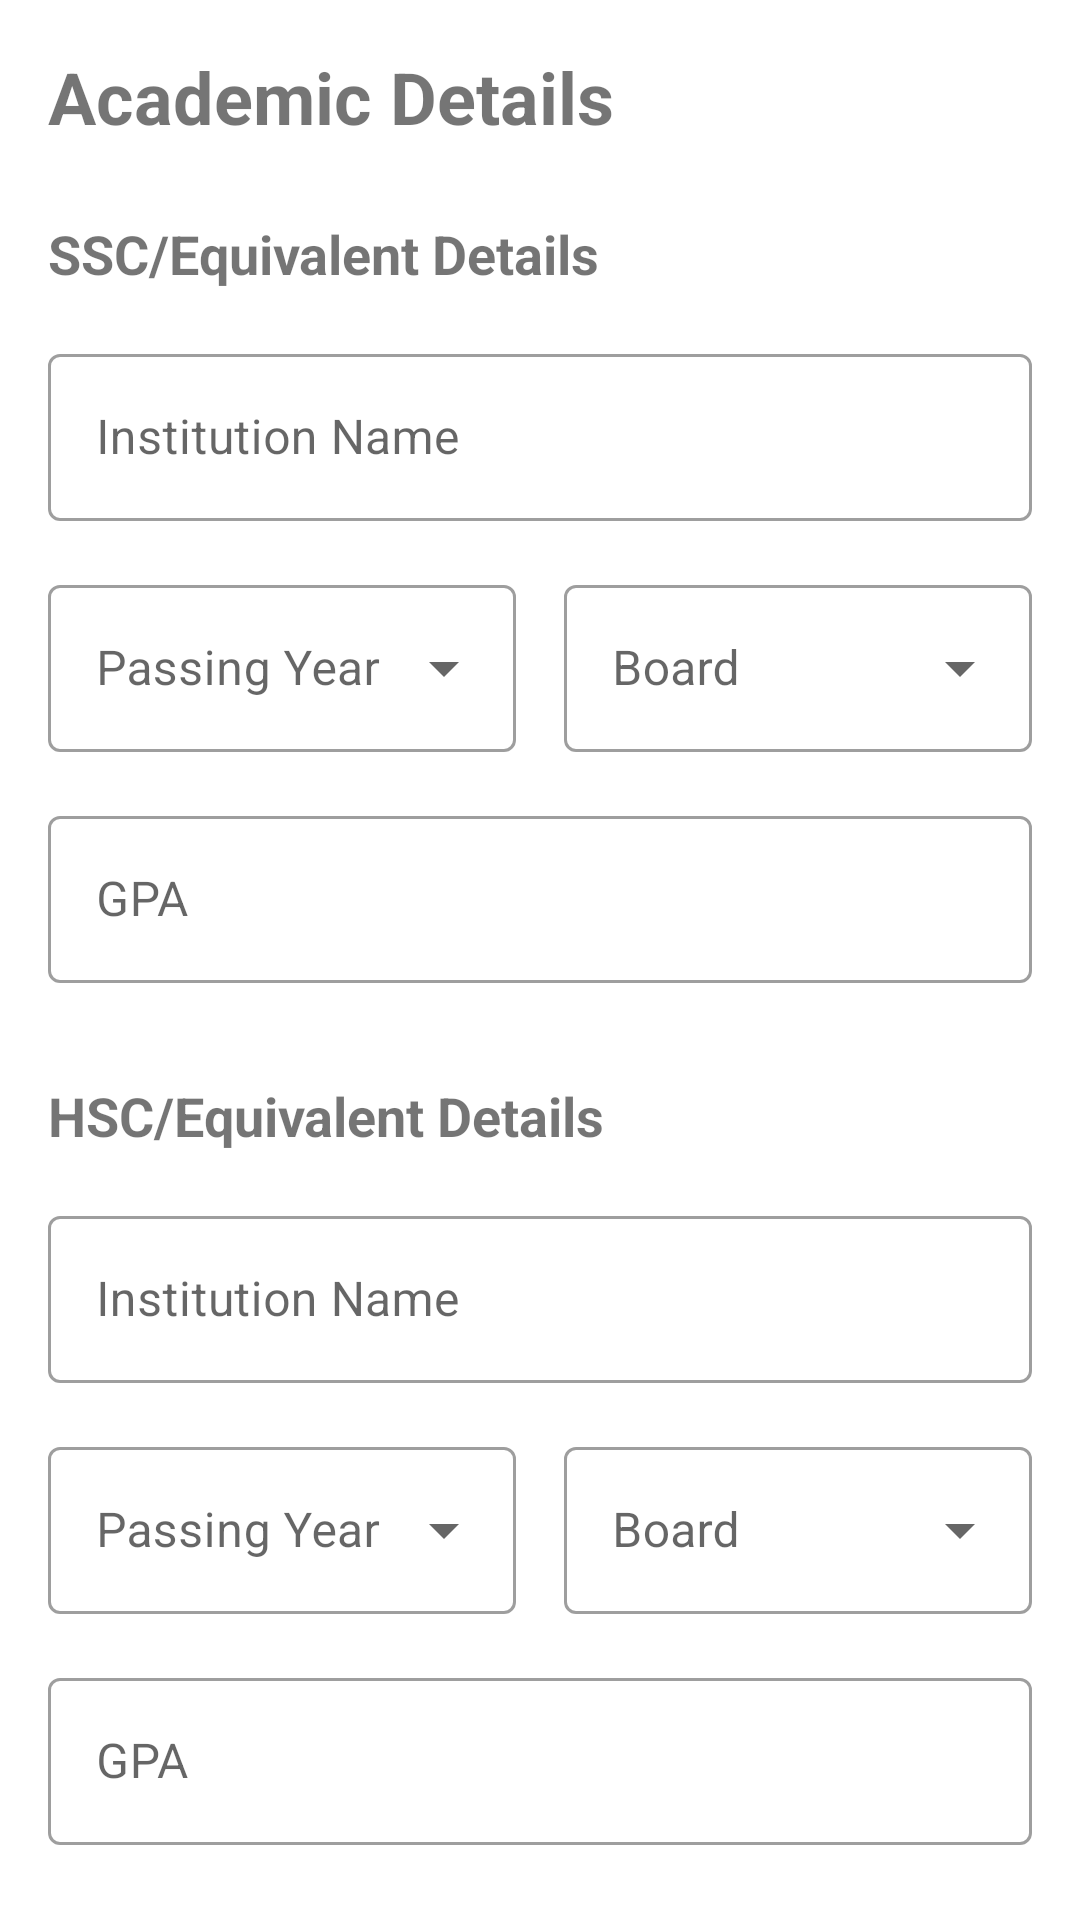

Here is an Android app screen rendered from its layout file. Give the layout XML and the strings, colors and styles it references.
<!-- AndroidManifest.xml: application theme Theme.MaterialComponents.Light.NoActionBar -->
<!-- res/layout/fragment_signup_academic.xml -->
<?xml version="1.0" encoding="utf-8"?>
<ScrollView xmlns:android="http://schemas.android.com/apk/res/android"
    xmlns:app="http://schemas.android.com/apk/res-auto"
    android:layout_width="match_parent"
    android:layout_height="match_parent">

    <androidx.constraintlayout.widget.ConstraintLayout
        android:layout_width="match_parent"
        android:layout_height="wrap_content"
        android:padding="16dp">

        <TextView
            android:id="@+id/titleText"
            android:layout_width="wrap_content"
            android:layout_height="wrap_content"
            android:text="Academic Details"
            android:textSize="24sp"
            android:textStyle="bold"
            app:layout_constraintTop_toTopOf="parent"
            app:layout_constraintStart_toStartOf="parent"/>

        
        <TextView
            android:id="@+id/sscTitle"
            android:layout_width="wrap_content"
            android:layout_height="wrap_content"
            android:text="SSC/Equivalent Details"
            android:textSize="18sp"
            android:textStyle="bold"
            android:layout_marginTop="24dp"
            app:layout_constraintTop_toBottomOf="@id/titleText"
            app:layout_constraintStart_toStartOf="parent"/>

        <com.google.android.material.textfield.TextInputLayout
            android:id="@+id/sscInstitutionLayout"
            android:layout_width="match_parent"
            android:layout_height="wrap_content"
            android:layout_marginTop="16dp"
            android:hint="Institution Name"
            style="@style/Widget.MaterialComponents.TextInputLayout.OutlinedBox"
            app:layout_constraintTop_toBottomOf="@id/sscTitle">

            <com.google.android.material.textfield.TextInputEditText
                android:id="@+id/sscInstitutionInput"
                android:layout_width="match_parent"
                android:layout_height="wrap_content"/>
        </com.google.android.material.textfield.TextInputLayout>

        <com.google.android.material.textfield.TextInputLayout
            android:id="@+id/sscYearLayout"
            android:layout_width="0dp"
            android:layout_height="wrap_content"
            android:layout_marginTop="16dp"
            android:layout_marginEnd="8dp"
            android:hint="Passing Year"
            style="@style/Widget.MaterialComponents.TextInputLayout.OutlinedBox.ExposedDropdownMenu"
            app:layout_constraintTop_toBottomOf="@id/sscInstitutionLayout"
            app:layout_constraintStart_toStartOf="parent"
            app:layout_constraintEnd_toStartOf="@id/sscBoardLayout">

            <AutoCompleteTextView
                android:id="@+id/sscYearDropdown"
                android:layout_width="match_parent"
                android:layout_height="wrap_content"
                android:inputType="none"/>
        </com.google.android.material.textfield.TextInputLayout>

        <com.google.android.material.textfield.TextInputLayout
            android:id="@+id/sscBoardLayout"
            android:layout_width="0dp"
            android:layout_height="wrap_content"
            android:layout_marginStart="8dp"
            android:hint="Board"
            style="@style/Widget.MaterialComponents.TextInputLayout.OutlinedBox.ExposedDropdownMenu"
            app:layout_constraintTop_toTopOf="@id/sscYearLayout"
            app:layout_constraintStart_toEndOf="@id/sscYearLayout"
            app:layout_constraintEnd_toEndOf="parent">

            <AutoCompleteTextView
                android:id="@+id/sscBoardDropdown"
                android:layout_width="match_parent"
                android:layout_height="wrap_content"
                android:inputType="none"/>
        </com.google.android.material.textfield.TextInputLayout>

        <com.google.android.material.textfield.TextInputLayout
            android:id="@+id/sscGpaLayout"
            android:layout_width="match_parent"
            android:layout_height="wrap_content"
            android:layout_marginTop="16dp"
            android:hint="GPA"
            style="@style/Widget.MaterialComponents.TextInputLayout.OutlinedBox"
            app:layout_constraintTop_toBottomOf="@id/sscYearLayout">

            <com.google.android.material.textfield.TextInputEditText
                android:id="@+id/sscGpaInput"
                android:layout_width="match_parent"
                android:layout_height="wrap_content"
                android:inputType="numberDecimal"
                android:maxLength="4"/>
        </com.google.android.material.textfield.TextInputLayout>

        
        <TextView
            android:id="@+id/hscTitle"
            android:layout_width="wrap_content"
            android:layout_height="wrap_content"
            android:text="HSC/Equivalent Details"
            android:textSize="18sp"
            android:textStyle="bold"
            android:layout_marginTop="32dp"
            app:layout_constraintTop_toBottomOf="@id/sscGpaLayout"
            app:layout_constraintStart_toStartOf="parent"/>

        <com.google.android.material.textfield.TextInputLayout
            android:id="@+id/hscInstitutionLayout"
            android:layout_width="match_parent"
            android:layout_height="wrap_content"
            android:layout_marginTop="16dp"
            android:hint="Institution Name"
            style="@style/Widget.MaterialComponents.TextInputLayout.OutlinedBox"
            app:layout_constraintTop_toBottomOf="@id/hscTitle">

            <com.google.android.material.textfield.TextInputEditText
                android:id="@+id/hscInstitutionInput"
                android:layout_width="match_parent"
                android:layout_height="wrap_content"/>
        </com.google.android.material.textfield.TextInputLayout>

        <com.google.android.material.textfield.TextInputLayout
            android:id="@+id/hscYearLayout"
            android:layout_width="0dp"
            android:layout_height="wrap_content"
            android:layout_marginTop="16dp"
            android:layout_marginEnd="8dp"
            android:hint="Passing Year"
            style="@style/Widget.MaterialComponents.TextInputLayout.OutlinedBox.ExposedDropdownMenu"
            app:layout_constraintTop_toBottomOf="@id/hscInstitutionLayout"
            app:layout_constraintStart_toStartOf="parent"
            app:layout_constraintEnd_toStartOf="@id/hscBoardLayout">

            <AutoCompleteTextView
                android:id="@+id/hscYearDropdown"
                android:layout_width="match_parent"
                android:layout_height="wrap_content"
                android:inputType="none"/>
        </com.google.android.material.textfield.TextInputLayout>

        <com.google.android.material.textfield.TextInputLayout
            android:id="@+id/hscBoardLayout"
            android:layout_width="0dp"
            android:layout_height="wrap_content"
            android:layout_marginStart="8dp"
            android:hint="Board"
            style="@style/Widget.MaterialComponents.TextInputLayout.OutlinedBox.ExposedDropdownMenu"
            app:layout_constraintTop_toTopOf="@id/hscYearLayout"
            app:layout_constraintStart_toEndOf="@id/hscYearLayout"
            app:layout_constraintEnd_toEndOf="parent">

            <AutoCompleteTextView
                android:id="@+id/hscBoardDropdown"
                android:layout_width="match_parent"
                android:layout_height="wrap_content"
                android:inputType="none"/>
        </com.google.android.material.textfield.TextInputLayout>

        <com.google.android.material.textfield.TextInputLayout
            android:id="@+id/hscGpaLayout"
            android:layout_width="match_parent"
            android:layout_height="wrap_content"
            android:layout_marginTop="16dp"
            android:hint="GPA"
            style="@style/Widget.MaterialComponents.TextInputLayout.OutlinedBox"
            app:layout_constraintTop_toBottomOf="@id/hscYearLayout">

            <com.google.android.material.textfield.TextInputEditText
                android:id="@+id/hscGpaInput"
                android:layout_width="match_parent"
                android:layout_height="wrap_content"
                android:inputType="numberDecimal"
                android:maxLength="4"/>
        </com.google.android.material.textfield.TextInputLayout>

    </androidx.constraintlayout.widget.ConstraintLayout>
</ScrollView>
<!-- resources referenced by this layout -->
<resources>

</resources>
